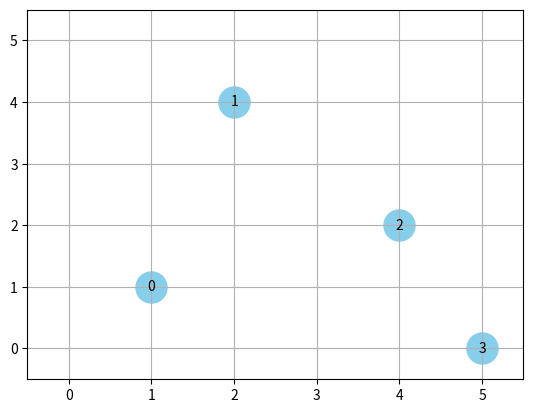

Reproduce this figure in Python.
import numpy as np
import matplotlib.pyplot as plt

# 그래프 좌표를 순서대로 입력
L = np.array([[1,1],[2,4],[4,2],[5,0]])

# 전체 칸수를 입력
G = 6

# 그래프 그리기
x,y = L.T
C = len(L)
i = 0
while i < C:
  plt.scatter(x[i], y[i], c='skyblue', s=500)
  plt.text(x[i], y[i], i, ha='center', va='center')
  i = i+1
plt.xlim(-0.5, G-0.5)
plt.ylim(-0.5, G-0.5)
plt.grid(True)
plt.show()


# 최소이동거리, 최소이동경로 구하기

i = 0
j = 0
M = np.zeros((C,C), dtype = int)
while i < C:
  while j < C:
    M[i,j] = abs(L[i][0]-L[j][0])+abs(L[i][1]-L[j][1])
    j=j+1
  j = 0
  i=i+1
N = [0]
i=1
while i<C:
  N.append(i)
  i=i+1
visit = [0] * C
arr = [0] * C
arr_list = []
def permutaion(level):
    if level >= C:
        arr_list.append(arr[:])
        return
    else:
        for i in range(C):
            if visit[i]: continue
            visit[i] = 1
            arr[level] = N[i]
            permutaion(level + 1)
            visit[i] = 0
permutaion(0)
arr_result=[]
i=0
while i<len(arr_list):
  j=0
  result=0
  while j<C-1:
    result = result+M[arr_list[i][j],arr_list[i][j+1]]
    j=j+1
  arr_result.append(result)
  i=i+1

#최소이동거리
R=min(arr_result)
print(f"최소이동거리는 {R} 칸")

#최소이동경로
RI=[]
for i in range(len(arr_result)):
  if arr_result[i]==min(arr_result):
    RI.append(i)
print(f"최소이동경로는 {int(len(RI)/2)} 가지")
